Run: headless pygame with SDL's dummy video driver; simulated clock (each Clock.tick advances the game by its frame time, no real sleeping); random seed 0; keys injected as events and as key.get_pressed() state; no mouse input.
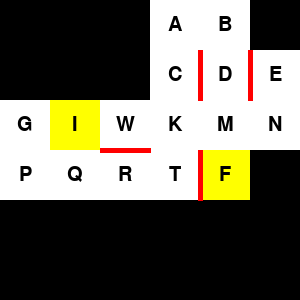
Frame 1 of 4 · flips 1–60 · no input
Frame 2 of 4 · flips 61–180 · tapped SPACE, RETURN · held RIGHT (→), D · screen unchanged from frame 1, image omitted
Frame 3 of 4 · flips 181–300 · held DOWN (↓), S · screen unchanged from frame 2, image omitted
Frame 4 of 4 · flips 301–420 · held LEFT (←), A, UP (↑), W · screen unchanged from frame 3, image omitted

The pygame program that drew these frames:

import pygame

# Inicializar Pygame
pygame.init()

# Definir dimensiones de la ventana
width, height = 300, 300  # Ajusta según sea necesario
window = pygame.display.set_mode((width, height))
pygame.display.set_caption('Tablero')

# Colores
WHITE = (255, 255, 255)
RED = (255, 0, 0)
YELLOW = (255, 255, 0)
BLACK = (0, 0, 0)

# Definir el tamaño de cada celda
cell_size = 50

# Crear una fuente para los textos
font = pygame.font.SysFont(None, 30)

# Definir la estructura del tablero
board = [
    [None, None, None, 'A', 'B', None],
    [None, None, None, 'C', 'D', 'E'],
    ['G', 'I', 'W', 'K', 'M', 'N'],
    ['P', 'Q', 'R', 'T', 'F', None]
]

# Definir colores de las celdas
cell_colors = [
    [None, None, None, WHITE, WHITE, WHITE],
    [None, None, None, WHITE, WHITE, None],
    [WHITE, YELLOW, WHITE, WHITE, WHITE, WHITE],
    [WHITE, WHITE, WHITE, WHITE, YELLOW, None]
]

# Definir las líneas rojas como separadores entre las celdas
red_lines = [
    # Línea entre C y D bien
    ((1, 3), (1, 4)),
    # Línea entre T y F (bien)
    ((3, 3), (3, 4)),
    # Línea entre D y E bien
    ((1, 4), (1, 5)),
    # Línea entre W y R 
    ((3, 2), (4, 2))
]

# Bucle principal
running = True
while running:
    window.fill(BLACK)

    # Dibujar el tablero
    for row in range(len(board)):
        for col in range(len(board[row])):
            if board[row][col] is not None:
                color = cell_colors[row][col] if cell_colors[row][col] is not None else WHITE
                pygame.draw.rect(window, color, pygame.Rect(col * cell_size, row * cell_size, cell_size, cell_size))
                text = font.render(board[row][col], True, BLACK)
                text_rect = text.get_rect(center=(col * cell_size + cell_size // 2, row * cell_size + cell_size // 2))
                window.blit(text, text_rect)

    # Dibujar las líneas rojas como separadores
    for line in red_lines:
        start_cell, end_cell = line

        if start_cell[0] == end_cell[0]:  # Si la línea es horizontal
            start_pos = (end_cell[1] * cell_size, start_cell[0] * cell_size)
            end_pos = (end_cell[1] * cell_size, (start_cell[0] + 1) * cell_size)
        else:  # Si la línea es vertical
            start_pos = (start_cell[1] * cell_size, start_cell[0] * cell_size)
            end_pos = ((start_cell[1] + 1) * cell_size, start_cell[0] * cell_size)

        pygame.draw.line(window, RED, start_pos, end_pos, 5)

    # Actualizar la pantalla
    pygame.display.flip()

    # Manejar eventos
    for event in pygame.event.get():
        if event.type == pygame.QUIT:
            running = False

pygame.quit()
